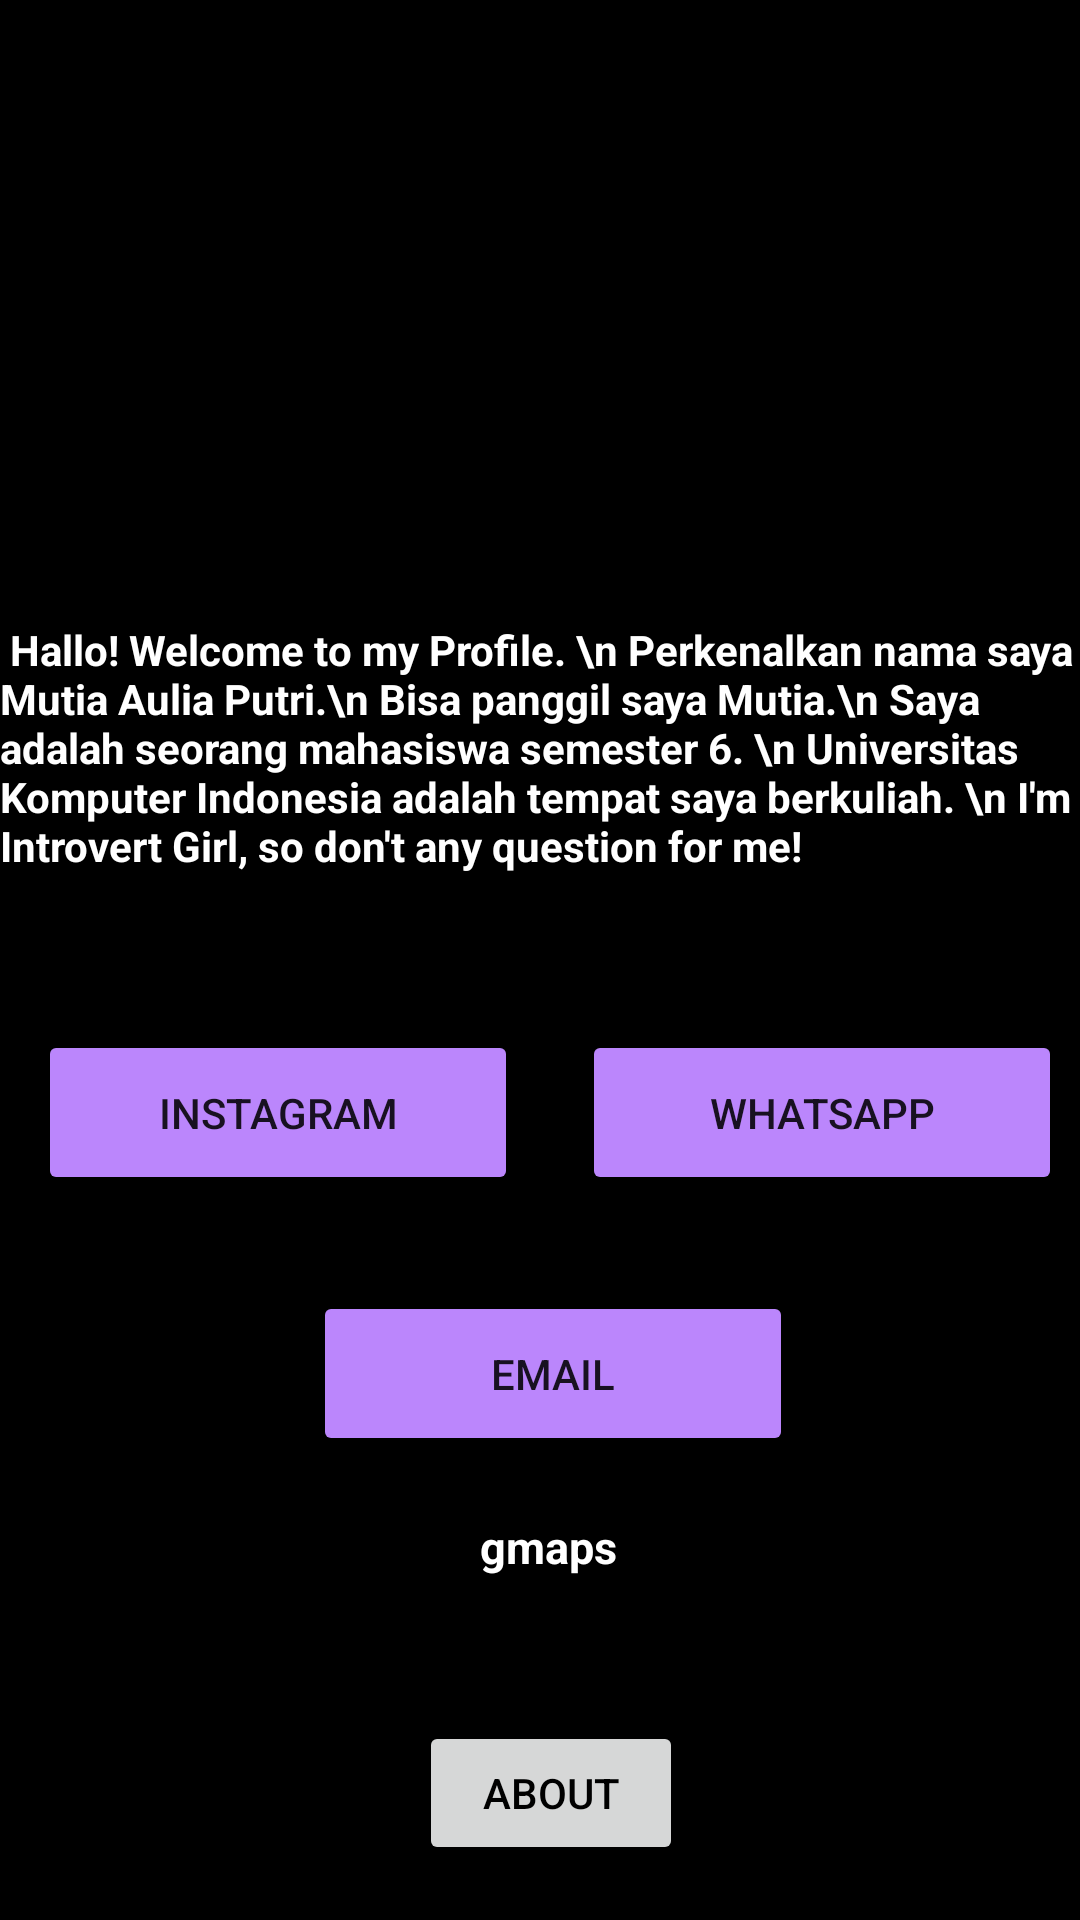

Layout XML and referenced resources for this Android screen:
<!-- AndroidManifest.xml: application theme Theme.MyappUTS -->
<!-- res/layout/fragment_pp.xml -->
<?xml version="1.0" encoding="utf-8"?>
<androidx.constraintlayout.widget.ConstraintLayout xmlns:android="http://schemas.android.com/apk/res/android"
    xmlns:app="http://schemas.android.com/apk/res-auto"
    xmlns:tools="http://schemas.android.com/tools"
    android:layout_width="match_parent"
    android:background="@color/black"
    android:layout_height="match_parent"
    tools:context=".ui.PP.pp">

    <ImageView
        android:id="@+id/pp"
        android:layout_width="175dp"
        android:layout_height="179dp"
        android:layout_marginTop="4dp"
        android:src="@drawable/aku"
        app:layout_constraintEnd_toEndOf="parent"
        app:layout_constraintHorizontal_bias="0.495"
        app:layout_constraintStart_toStartOf="parent"
        app:layout_constraintTop_toTopOf="parent" />

    <TextView
        android:id="@+id/des"
        android:layout_width="wrap_content"
        android:layout_height="wrap_content"
        android:layout_marginTop="24dp"
        android:text=" Hallo! Welcome to my Profile. \n Perkenalkan nama saya Mutia Aulia Putri.\n Bisa panggil saya Mutia.\n Saya adalah seorang mahasiswa semester 6. \n Universitas Komputer Indonesia adalah tempat saya berkuliah. \n I'm Introvert Girl, so don't any question for me!"
        android:textColor="@color/white"
        android:textStyle="bold"
        app:layout_constraintEnd_toEndOf="parent"
        app:layout_constraintStart_toStartOf="parent"
        app:layout_constraintTop_toBottomOf="@+id/pp" />

    <Button
        android:id="@+id/btnInstagram"
        android:layout_width="160dp"
        android:layout_height="55dp"
        android:layout_marginTop="52dp"
        android:backgroundTint="@color/purple_200"
        android:onClick="openSocialMedia"
        android:text="Instagram"
        app:layout_constraintEnd_toEndOf="parent"
        app:layout_constraintHorizontal_bias="0.063"
        app:layout_constraintStart_toStartOf="parent"
        app:layout_constraintTop_toBottomOf="@+id/des" />

    <Button
        android:id="@+id/btnWhatsapp"
        android:layout_width="160dp"
        android:layout_height="55dp"
        android:backgroundTint="@color/purple_200"
        android:onClick="openSocialMedia"
        android:text="Whatsapp"
        app:layout_constraintBottom_toBottomOf="@+id/btnInstagram"
        app:layout_constraintEnd_toEndOf="parent"
        app:layout_constraintHorizontal_bias="0.786"
        app:layout_constraintStart_toEndOf="@+id/btnInstagram"
        app:layout_constraintTop_toTopOf="@+id/btnInstagram" />

    <Button
        android:id="@+id/btnEmail"
        android:layout_width="160dp"
        android:layout_height="55dp"
        android:layout_marginTop="32dp"
        android:backgroundTint="@color/purple_200"
        android:onClick="openSocialMedia"
        android:text="Email"
        app:layout_constraintEnd_toEndOf="@+id/btnWhatsapp"
        app:layout_constraintHorizontal_bias="0.506"
        app:layout_constraintStart_toStartOf="@+id/btnInstagram"
        app:layout_constraintTop_toBottomOf="@+id/btnInstagram" />

    <TextView
        android:id="@+id/txt_maps"
        android:layout_width="wrap_content"
        android:layout_height="wrap_content"
        android:layout_marginTop="20dp"
        android:text="gmaps"
        android:textColor="@color/white"
        android:textSize="15sp"
        android:textStyle="bold"
        app:layout_constraintEnd_toEndOf="@+id/btnEmail"
        app:layout_constraintHorizontal_bias="0.486"
        app:layout_constraintStart_toStartOf="@+id/btnEmail"
        app:layout_constraintTop_toBottomOf="@+id/btnEmail" />

    <androidx.appcompat.widget.AppCompatButton
        android:id="@+id/showDialogButton"
        android:layout_width="wrap_content"
        android:layout_height="wrap_content"
        android:layout_marginTop="48dp"
        android:text="About"
        android:textColor="@color/black"
        app:layout_constraintEnd_toEndOf="@+id/txt_maps"
        app:layout_constraintHorizontal_bias="0.488"
        app:layout_constraintStart_toStartOf="@+id/txt_maps"
        app:layout_constraintTop_toBottomOf="@+id/txt_maps" />

</androidx.constraintlayout.widget.ConstraintLayout>
<!-- resources referenced by this layout -->
<resources>
  <color name="black">#FF000000</color>
  <color name="purple_200">#FFBB86FC</color>
  <color name="white">#FFFFFFFF</color>
  <style name="Theme.MyappUTS" parent="Theme.MaterialComponents.DayNight.DarkActionBar">
          
          <item name="colorPrimary">@color/purple_500</item>
          <item name="colorPrimaryVariant">@color/purple_700</item>
          <item name="colorOnPrimary">@color/white</item>
          
          <item name="colorSecondary">@color/teal_200</item>
          <item name="colorSecondaryVariant">@color/teal_700</item>
          <item name="colorOnSecondary">@color/black</item>
          
          <item name="android:statusBarColor">?attr/colorPrimaryVariant</item>
          
      </style>
  <color name="purple_500">#FF6200EE</color>
  <color name="purple_700">#FF3700B3</color>
  <color name="teal_200">#FF03DAC5</color>
  <color name="teal_700">#FF018786</color>
</resources>
